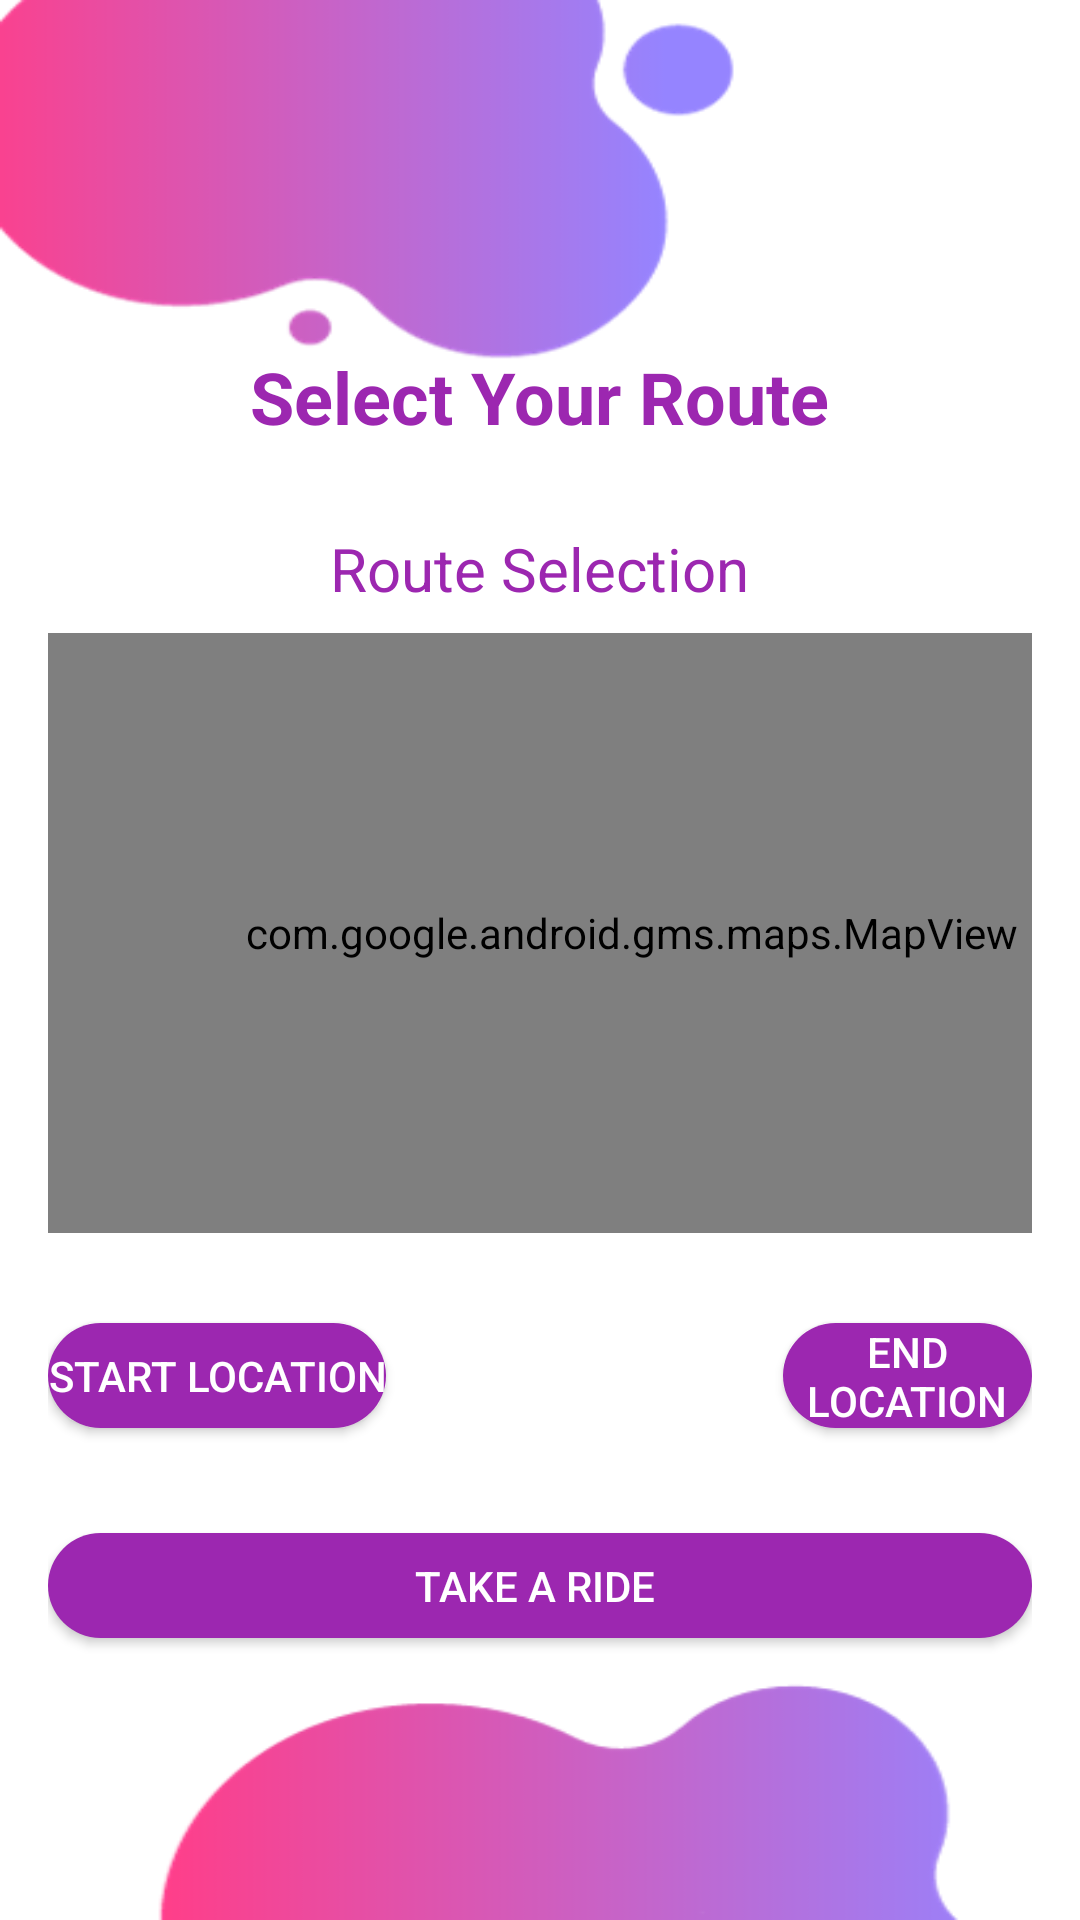

The Android layout XML behind this screen, and the referenced resources:
<!-- AndroidManifest.xml: application theme Theme.PrototypeCarPooling -->
<!-- res/layout/activity_take_ride.xml -->
<?xml version="1.0" encoding="utf-8"?>
<RelativeLayout
    xmlns:android="http://schemas.android.com/apk/res/android"
    xmlns:app="http://schemas.android.com/apk/res-auto"
    xmlns:tools="http://schemas.android.com/tools"
    android:layout_width="match_parent"
    android:layout_height="match_parent"
    android:padding="16dp"
    tools:context=".CreateRideActivity"
    android:background="@drawable/login"
    >

    
    <TextView
        android:id="@+id/textViewCarDetails"
        android:layout_width="wrap_content"
        android:layout_height="wrap_content"
        android:layout_alignParentTop="true"
        android:layout_centerHorizontal="true"
        android:layout_marginTop="100dp"
        android:layout_marginBottom="16dp"
        android:text="Select Your Route"
        android:textColor="@color/purple2"
        android:textSize="24sp"
        android:textStyle="bold" />


    
    <TextView
        android:id="@+id/textViewRouteSelection"
        android:layout_width="wrap_content"
        android:layout_height="wrap_content"
        android:text="Route Selection"
        android:textSize="20sp"
        android:textColor="@color/purple2"

        android:layout_marginTop="160dp"

        android:layout_centerHorizontal="true"/>

    
    <FrameLayout
        android:id="@+id/mapFragmentContainer"
        android:layout_width="match_parent"
        android:layout_height="200dp"
        android:layout_below="@id/textViewRouteSelection"
        android:layout_marginTop="8dp">

        <com.google.android.gms.maps.MapView
            android:id="@+id/mapView2"
            android:layout_width="389dp"
            android:layout_height="match_parent" />
    </FrameLayout>

    
    

    <Button
        android:id="@+id/buttonSelectStartLocation"
        android:layout_width="wrap_content"
        android:layout_height="35dp"
        android:background="@drawable/rounded_purple_button"
        android:text="Start Location"
        android:textColor="@color/white"
        android:layout_marginTop="30dp"
        android:layout_below="@id/mapFragmentContainer"
        />
    <Button
        android:id="@+id/buttonSelectEndLocation"
        android:layout_width="wrap_content"
        android:layout_height="35dp"
        android:background="@drawable/rounded_purple_button"
        android:text="End Location"
        android:textColor="@color/white"
        android:layout_marginLeft="245dp"
        android:layout_marginTop="30dp"
        android:layout_below="@id/mapFragmentContainer" />
    <Button
        android:id="@+id/buttonSaveRide"
        android:layout_width="match_parent"
        android:layout_height="35dp"
        android:text="Take a Ride "
        android:layout_below="@id/mapFragmentContainer"
        android:layout_marginTop="100dp"
        android:background="@drawable/rounded_purple_button"
        android:textColor="@color/white"
        />
</RelativeLayout>
<!-- resources referenced by this layout -->
<resources>
  <color name="purple2">#9C27B0</color>
  <color name="white">#FFFFFFFF</color>
  <!-- drawable login: png bitmap (drawable, 15622 bytes) -->
  <!-- drawable rounded_purple_button (drawable) -->
  <?xml version="1.0" encoding="utf-8"?>
  <shape xmlns:android="http://schemas.android.com/apk/res/android">
  
      <solid android:color="@color/purple2"/>
  
      <corners android:radius="20dp"/>
  </shape>
  <style name="Theme.PrototypeCarPooling" parent="Base.Theme.PrototypeCarPooling" />
  <style name="Base.Theme.PrototypeCarPooling" parent="Theme.AppCompat.Light.NoActionBar">
          
          
      </style>
</resources>
